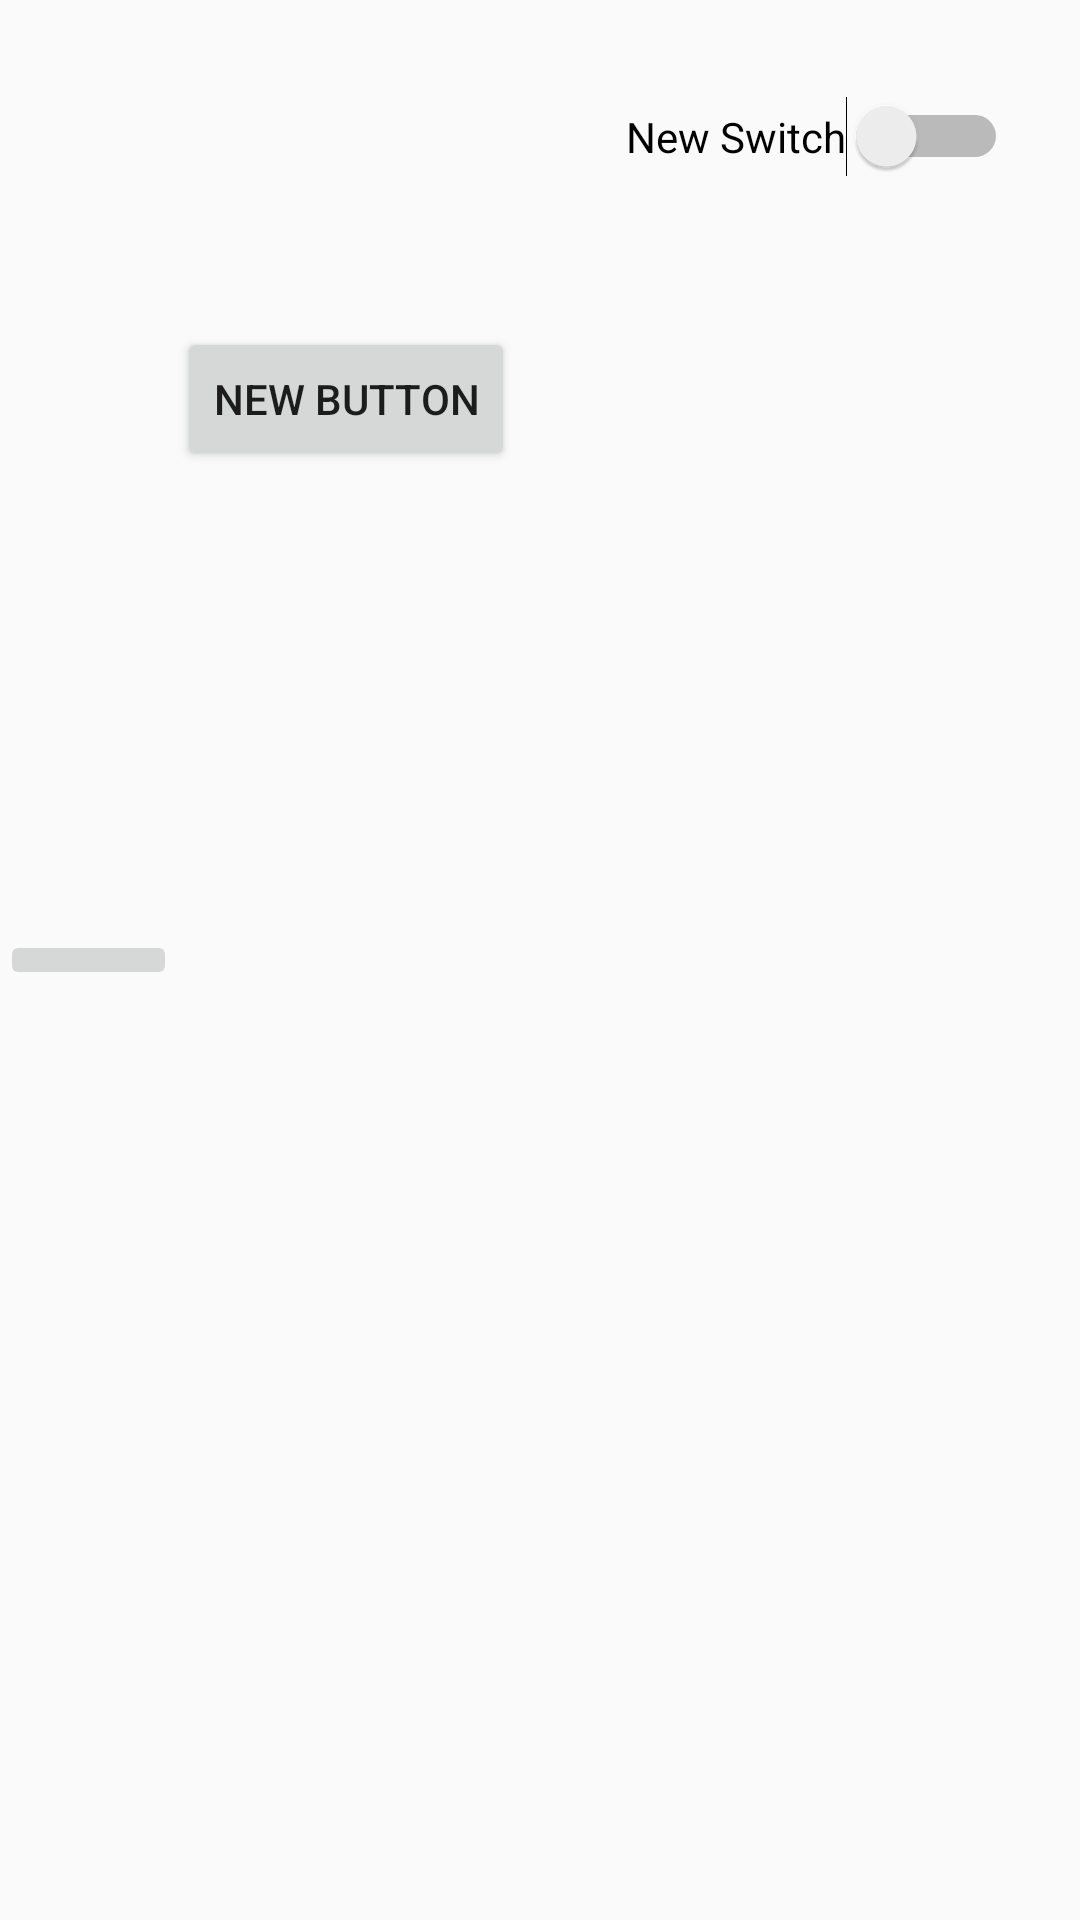

This screen was rendered from an Android layout file. Write that file and the resources it references.
<!-- AndroidManifest.xml: application theme AppTheme -->
<!-- res/layout/main_layout.xml -->
<?xml version="1.0" encoding="utf-8"?>
<RelativeLayout xmlns:android="http://schemas.android.com/apk/res/android"
              android:orientation="vertical"
              android:layout_width="match_parent"
              android:layout_height="match_parent">

    <Switch
            android:layout_width="wrap_content"
            android:layout_height="wrap_content"
            android:text="New Switch"
            android:id="@+id/switch1"
            android:layout_marginTop="32dp" android:layout_alignParentTop="true" android:layout_alignParentEnd="true"
            android:layout_marginEnd="24dp"/>
    <Button
            android:layout_width="wrap_content"
            android:layout_height="wrap_content"
            android:text="New Button"
            android:id="@+id/button" android:layout_below="@+id/switch1" android:layout_toStartOf="@+id/switch1"
            android:layout_marginEnd="37dp" android:layout_marginTop="50dp"/>
    <ImageButton
            android:layout_width="wrap_content"
            android:layout_height="wrap_content"
            android:id="@+id/imageButton" android:layout_centerVertical="true" android:layout_alignParentStart="true"
            android:layout_toStartOf="@+id/button"/>
</RelativeLayout>
<!-- resources referenced by this layout -->
<resources>
  <style name="AppTheme" parent="@style/Theme.AppCompat.Light">
  
          <item name="android:layout_width">fill_parent</item>
          <item name="android:layout_height">wrap_content</item>
          <item name="android:color">#00FF00</item>
          <item name="android:typeface">monospace</item>
      </style>
</resources>
